Run: headless pygame with SDL's dummy video driver; simulated clock (each Clock.tick advances the game by its frame time, no real sleeping); random seed 0; keys injected as events and as key.get_pressed() state; no mouse input.
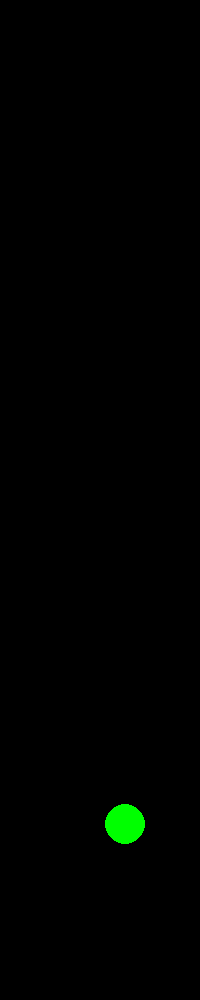
Frame 1 of 4 · flips 1–60 · no input
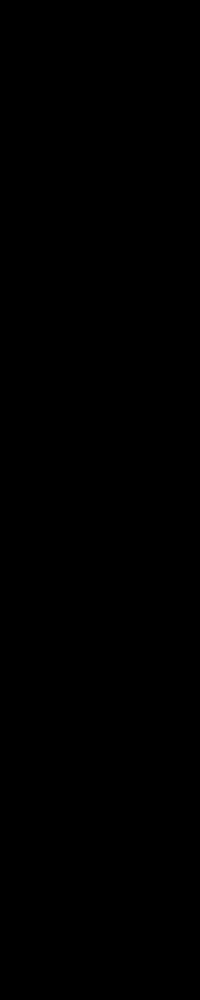
Frame 2 of 4 · flips 61–180 · tapped SPACE, RETURN · held RIGHT (→), D
Frame 3 of 4 · flips 181–300 · held DOWN (↓), S · screen unchanged from frame 2, image omitted
Frame 4 of 4 · flips 301–420 · held LEFT (←), A, UP (↑), W · screen unchanged from frame 3, image omitted

The pygame program that drew these frames:

# Miten tehdä pallo_vihrea joka putoaa ruudun läpi?
# Tällä kertaa pallo_vihrea on piirrettynä omalle 'pinnalle' (Surface) ja se saadaan näkyviin screen.blit-komennolla
import pygame

pygame.init()
clock = pygame.time.Clock()

sininen = (0, 0, 255)
punainen = (255, 0, 0)
vihrea = (0, 255, 0)
musta = (0, 0, 0)
valkoinen = (255, 255, 255)

# Luo näyttö
screen = pygame.display.set_mode([200, 1000])

# lopetettaan kun peli_kaynnissa = False
peli_kaynnissa = True

x = 100 # x aloituspaikka (keskellä)
y = 0 # y aloituspaikka (ruudun yläreuna)
sade = 20  # pallon säde

kiihtyvyys = 10.0

aika = 0.0 # kuinka paljon aikaa pelin alusta on kulunut
nopeus = 0.0
fps = 30.0
kierros_aika = 1 / fps # kuinka kauan yksi kierros kestää?

pinta = pygame.Surface((50, 50))
pinta.fill(musta)
pygame.draw.circle(pinta, vihrea, (25, 25), sade)

while peli_kaynnissa:
    # Ikkuna suljettu?
    for event in pygame.event.get():
        if event.type == pygame.QUIT:
            peli_kaynnissa = False

    nopeuden_muutos = kiihtyvyys * kierros_aika
    nopeus = nopeus + nopeuden_muutos

    matka = nopeus * aika

    y += matka

    screen.blit(pinta, (x, y))
    pygame.display.flip()
    print(f"aika: {aika:.2f}, pudottu matka {matka:.2f}, paikka {y:.2f}")

    aika += kierros_aika


    clock.tick(fps)
    screen.fill(musta)


pygame.quit()
